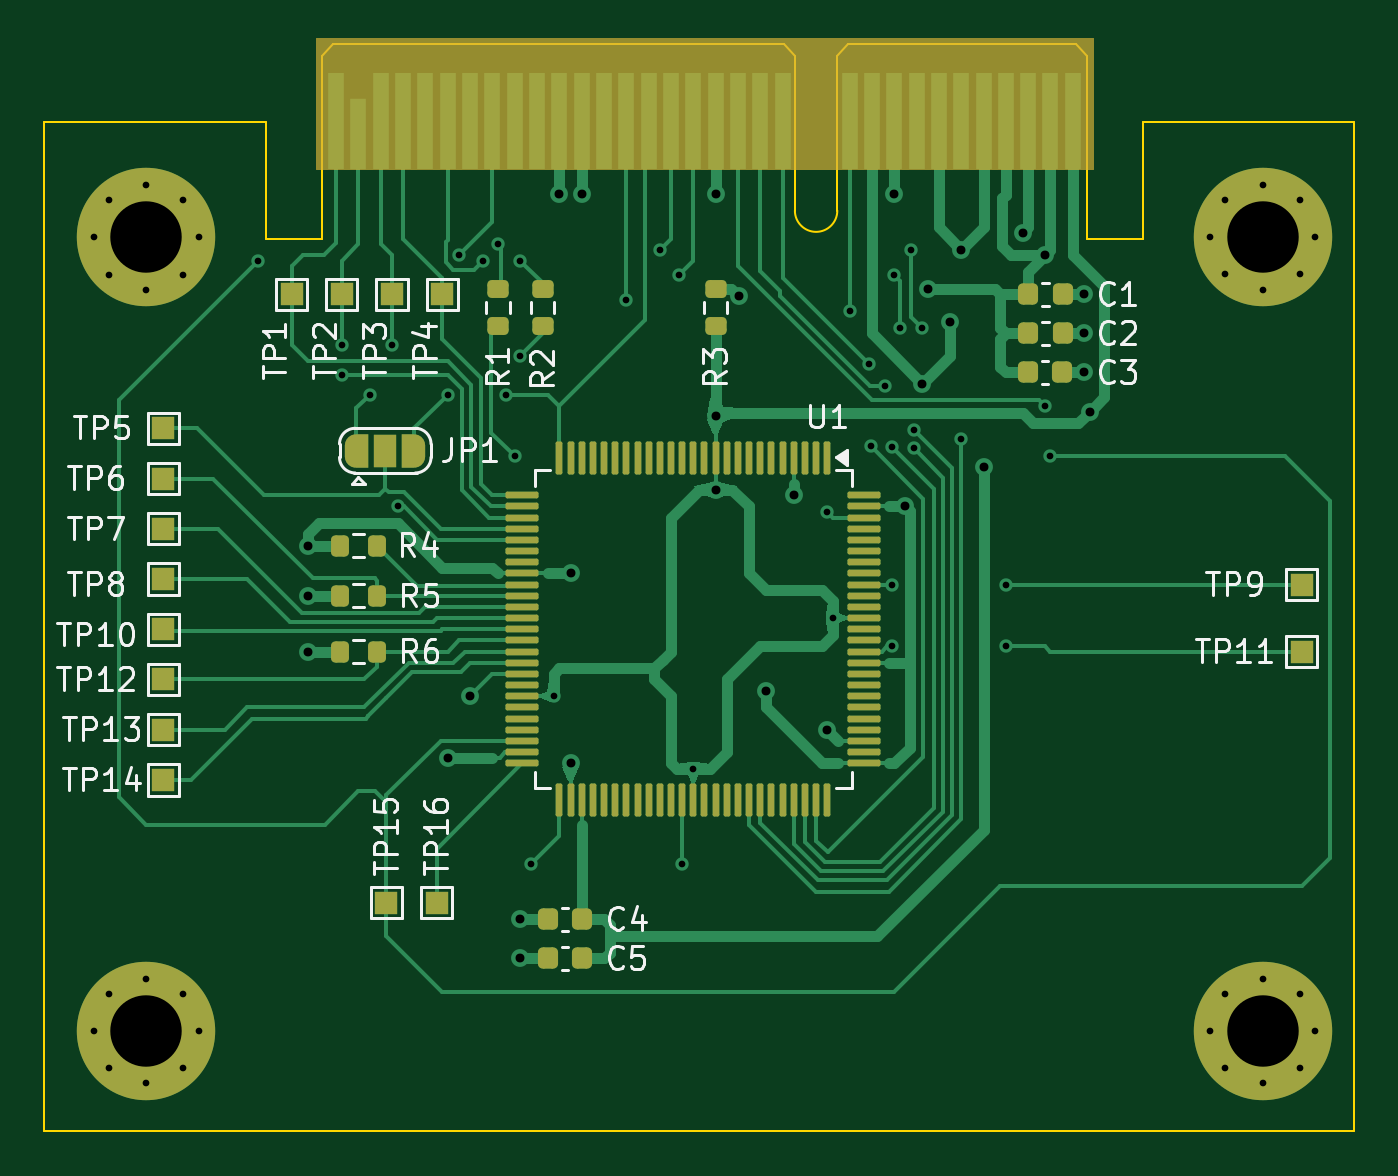
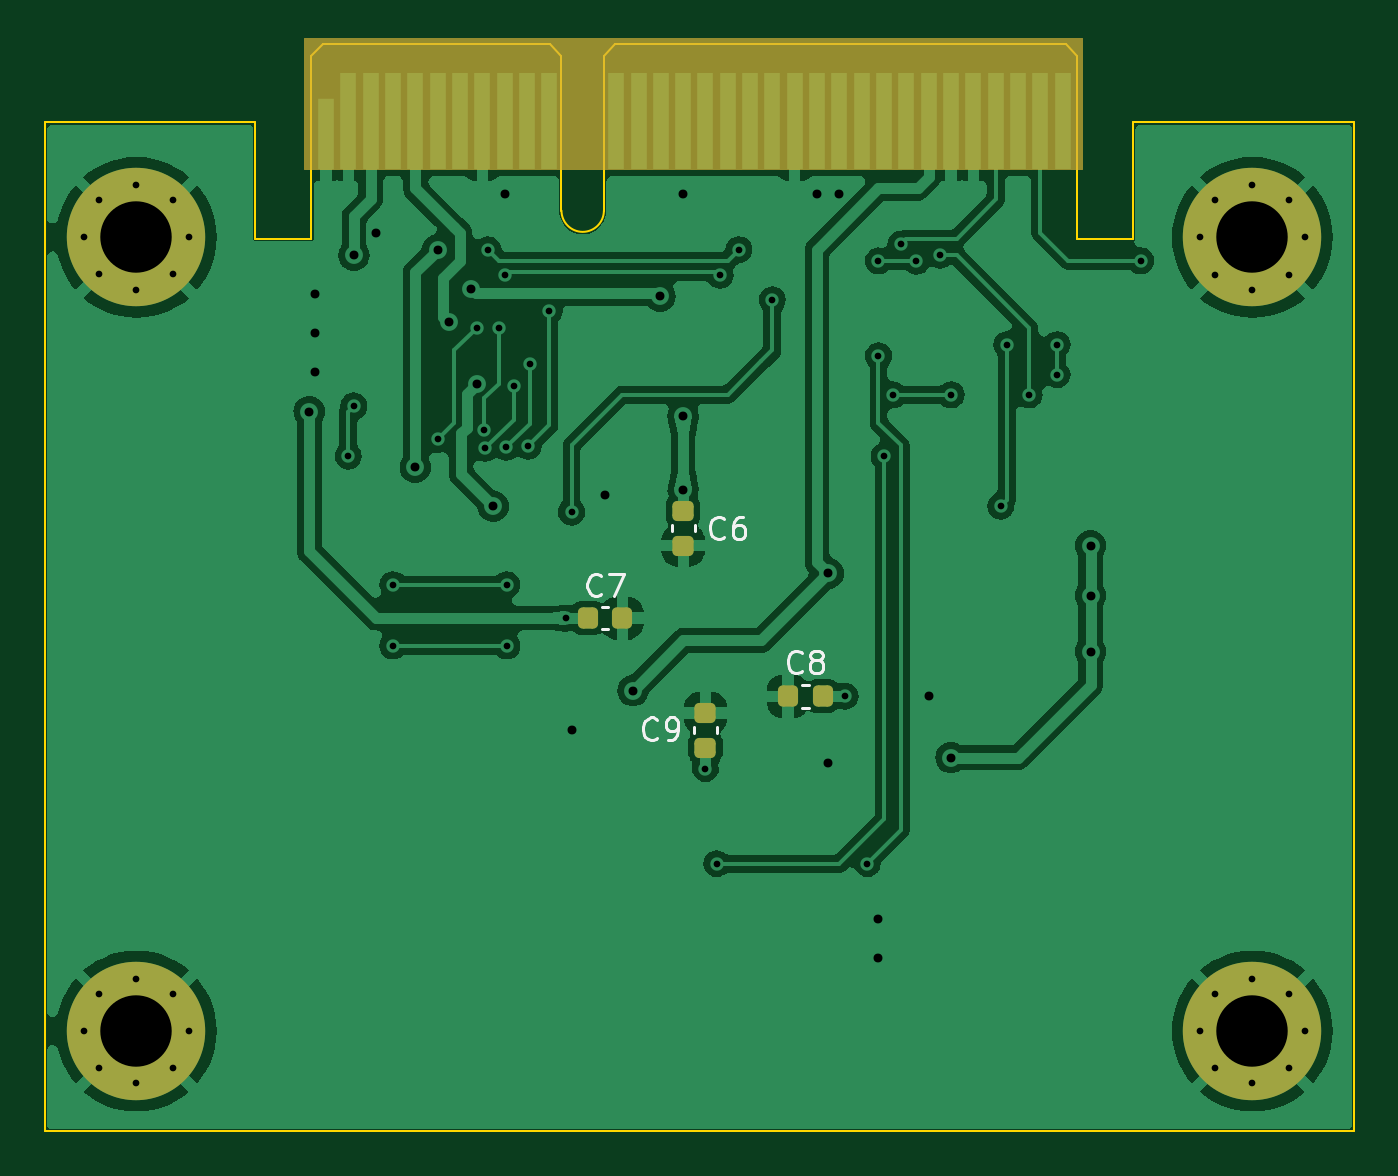
Circuit board: 10 layer files. Board 58.7 x 48.7 mm.
- bottom_copper: RECESSIM-CW312T-SAM4C32-B_Cu.gbr (95933 bytes)
- bottom_mask: RECESSIM-CW312T-SAM4C32-B_Mask.gbr (3921 bytes)
- paste: RECESSIM-CW312T-SAM4C32-B_Paste.gbr (1726 bytes)
- bottom_silk: RECESSIM-CW312T-SAM4C32-B_Silkscreen.gbr (7925 bytes)
- outline: RECESSIM-CW312T-SAM4C32-Edge_Cuts.gbr (1542 bytes)
- top_copper: RECESSIM-CW312T-SAM4C32-F_Cu.gbr (45165 bytes)
- top_mask: RECESSIM-CW312T-SAM4C32-F_Mask.gbr (9005 bytes)
- paste: RECESSIM-CW312T-SAM4C32-F_Paste.gbr (5045 bytes)
- top_silk: RECESSIM-CW312T-SAM4C32-F_Silkscreen.gbr (43458 bytes)
- drill: RECESSIM-CW312T-SAM4C32-PTH.drl (2083 bytes)

=== bottom_copper: RECESSIM-CW312T-SAM4C32-B_Cu.gbr (95933 bytes, source omitted) ===
=== bottom_mask: RECESSIM-CW312T-SAM4C32-B_Mask.gbr ===
%TF.GenerationSoftware,KiCad,Pcbnew,8.0.6*%
%TF.CreationDate,2024-12-24T13:29:52-06:00*%
%TF.ProjectId,RECESSIM-CW312T-SAM4C32,52454345-5353-4494-9d2d-435733313254,rev?*%
%TF.SameCoordinates,Original*%
%TF.FileFunction,Soldermask,Bot*%
%TF.FilePolarity,Negative*%
%FSLAX46Y46*%
G04 Gerber Fmt 4.6, Leading zero omitted, Abs format (unit mm)*
G04 Created by KiCad (PCBNEW 8.0.6) date 2024-12-24 13:29:52*
%MOMM*%
%LPD*%
G01*
G04 APERTURE LIST*
G04 Aperture macros list*
%AMRoundRect*
0 Rectangle with rounded corners*
0 $1 Rounding radius*
0 $2 $3 $4 $5 $6 $7 $8 $9 X,Y pos of 4 corners*
0 Add a 4 corners polygon primitive as box body*
4,1,4,$2,$3,$4,$5,$6,$7,$8,$9,$2,$3,0*
0 Add four circle primitives for the rounded corners*
1,1,$1+$1,$2,$3*
1,1,$1+$1,$4,$5*
1,1,$1+$1,$6,$7*
1,1,$1+$1,$8,$9*
0 Add four rect primitives between the rounded corners*
20,1,$1+$1,$2,$3,$4,$5,0*
20,1,$1+$1,$4,$5,$6,$7,0*
20,1,$1+$1,$6,$7,$8,$9,0*
20,1,$1+$1,$8,$9,$2,$3,0*%
G04 Aperture macros list end*
%ADD10C,0.100000*%
%ADD11R,0.700000X3.200000*%
%ADD12R,0.700000X4.300000*%
%ADD13C,1.000000*%
%ADD14C,6.200000*%
%ADD15RoundRect,0.225000X0.225000X0.250000X-0.225000X0.250000X-0.225000X-0.250000X0.225000X-0.250000X0*%
%ADD16RoundRect,0.225000X0.250000X-0.225000X0.250000X0.225000X-0.250000X0.225000X-0.250000X-0.225000X0*%
%ADD17RoundRect,0.225000X-0.250000X0.225000X-0.250000X-0.225000X0.250000X-0.225000X0.250000X0.225000X0*%
%ADD18RoundRect,0.225000X-0.225000X-0.250000X0.225000X-0.250000X0.225000X0.250000X-0.225000X0.250000X0*%
G04 APERTURE END LIST*
%TO.C,P1*%
D10*
X140620000Y-77288000D02*
X175418000Y-77288000D01*
X175418000Y-83130000D01*
X140620000Y-83130000D01*
X140620000Y-77288000D01*
G36*
X140620000Y-77288000D02*
G01*
X175418000Y-77288000D01*
X175418000Y-83130000D01*
X140620000Y-83130000D01*
X140620000Y-77288000D01*
G37*
%TD*%
D11*
%TO.C,P1*%
X174500000Y-81550000D03*
D12*
X173500000Y-81000000D03*
X172500000Y-81000000D03*
X171500000Y-81000000D03*
X170500000Y-81000000D03*
X169500000Y-81000000D03*
X168500000Y-81000000D03*
X167500000Y-81000000D03*
X166500000Y-81000000D03*
X165500000Y-81000000D03*
X164500000Y-81000000D03*
X161500000Y-81000000D03*
X160500000Y-81000000D03*
X159500000Y-81000000D03*
X158500000Y-81000000D03*
X157500000Y-81000000D03*
X156500000Y-81000000D03*
X155500000Y-81000000D03*
X154500000Y-81000000D03*
X153500000Y-81000000D03*
X152500000Y-81000000D03*
X151500000Y-81000000D03*
X150500000Y-81000000D03*
X149500000Y-81000000D03*
X148500000Y-81000000D03*
X147500000Y-81000000D03*
X146500000Y-81000000D03*
X145500000Y-81000000D03*
X144500000Y-81000000D03*
X143500000Y-81000000D03*
X142500000Y-81000000D03*
X141500000Y-81000000D03*
D13*
X130650000Y-86200000D03*
X131340000Y-84540000D03*
X131340000Y-87860000D03*
X133000000Y-83850000D03*
D14*
X133000000Y-86200000D03*
D13*
X133000000Y-88550000D03*
X134660000Y-84540000D03*
X134660000Y-87860000D03*
X135350000Y-86200000D03*
X180650000Y-86190000D03*
X181340000Y-84530000D03*
X181340000Y-87850000D03*
X183000000Y-83850000D03*
D14*
X183000000Y-86200000D03*
D13*
X183000000Y-88550000D03*
X184660000Y-84530000D03*
X184660000Y-87850000D03*
X185350000Y-86190000D03*
X130650000Y-121750000D03*
X131340000Y-120090000D03*
X131340000Y-123410000D03*
X133000000Y-119400000D03*
D14*
X133000000Y-121750000D03*
D13*
X133000000Y-124100000D03*
X134660000Y-120090000D03*
X134660000Y-123410000D03*
X135350000Y-121750000D03*
X180650000Y-121750000D03*
X181340000Y-120090000D03*
X181340000Y-123410000D03*
X183000000Y-119400000D03*
D14*
X183000000Y-121750000D03*
D13*
X183000000Y-124100000D03*
X184660000Y-120090000D03*
X184660000Y-123410000D03*
X185350000Y-121750000D03*
%TD*%
D15*
%TO.C,C7*%
X162775000Y-103250000D03*
X161225000Y-103250000D03*
%TD*%
D16*
%TO.C,C9*%
X157500000Y-109050000D03*
X157500000Y-107500000D03*
%TD*%
D17*
%TO.C,C6*%
X158500000Y-98450000D03*
X158500000Y-100000000D03*
%TD*%
D18*
%TO.C,C8*%
X152250000Y-106750000D03*
X153800000Y-106750000D03*
%TD*%
M02*

=== paste: RECESSIM-CW312T-SAM4C32-B_Paste.gbr (1726 bytes, source withheld) ===
=== bottom_silk: RECESSIM-CW312T-SAM4C32-B_Silkscreen.gbr (7925 bytes, source omitted) ===
=== outline: RECESSIM-CW312T-SAM4C32-Edge_Cuts.gbr ===
%TF.GenerationSoftware,KiCad,Pcbnew,8.0.6*%
%TF.CreationDate,2024-12-24T13:29:52-06:00*%
%TF.ProjectId,RECESSIM-CW312T-SAM4C32,52454345-5353-4494-9d2d-435733313254,rev?*%
%TF.SameCoordinates,Original*%
%TF.FileFunction,Profile,NP*%
%FSLAX46Y46*%
G04 Gerber Fmt 4.6, Leading zero omitted, Abs format (unit mm)*
G04 Created by KiCad (PCBNEW 8.0.6) date 2024-12-24 13:29:52*
%MOMM*%
%LPD*%
G01*
G04 APERTURE LIST*
%TA.AperFunction,Profile*%
%ADD10C,0.100000*%
%TD*%
G04 APERTURE END LIST*
D10*
%TO.C,P1*%
X128430000Y-81050000D02*
X128430000Y-126250000D01*
X138350000Y-81050000D02*
X128430000Y-81050000D01*
X138350000Y-86250000D02*
X138350000Y-81050000D01*
X140850000Y-78050000D02*
X141350000Y-77550000D01*
X140850000Y-86250000D02*
X138350000Y-86250000D01*
X140850000Y-86250000D02*
X140850000Y-78050000D01*
X161550000Y-77550000D02*
X141350000Y-77550000D01*
X162050000Y-78050000D02*
X161550000Y-77550000D01*
X162050000Y-85000000D02*
X162050000Y-78050000D01*
X163950000Y-78050000D02*
X164450000Y-77550000D01*
X163950000Y-85000000D02*
X163950000Y-78050000D01*
X174650000Y-77550000D02*
X164450000Y-77550000D01*
X175150000Y-78050000D02*
X174650000Y-77550000D01*
X175150000Y-86260000D02*
X175150000Y-78050000D01*
X175150000Y-86260000D02*
X177660000Y-86260000D01*
X177660000Y-81050000D02*
X187100000Y-81050000D01*
X177660000Y-86260000D02*
X177660000Y-81050000D01*
X187100000Y-81050000D02*
X187100000Y-126250000D01*
X187100000Y-126250000D02*
X128430000Y-126250000D01*
X163950000Y-85000000D02*
G75*
G02*
X162050000Y-85000000I-950000J0D01*
G01*
%TD*%
M02*

=== top_copper: RECESSIM-CW312T-SAM4C32-F_Cu.gbr (45165 bytes, source omitted) ===
=== top_mask: RECESSIM-CW312T-SAM4C32-F_Mask.gbr (9005 bytes, source omitted) ===
=== paste: RECESSIM-CW312T-SAM4C32-F_Paste.gbr ===
%TF.GenerationSoftware,KiCad,Pcbnew,8.0.6*%
%TF.CreationDate,2024-12-24T13:29:52-06:00*%
%TF.ProjectId,RECESSIM-CW312T-SAM4C32,52454345-5353-4494-9d2d-435733313254,rev?*%
%TF.SameCoordinates,Original*%
%TF.FileFunction,Paste,Top*%
%TF.FilePolarity,Positive*%
%FSLAX46Y46*%
G04 Gerber Fmt 4.6, Leading zero omitted, Abs format (unit mm)*
G04 Created by KiCad (PCBNEW 8.0.6) date 2024-12-24 13:29:52*
%MOMM*%
%LPD*%
G01*
G04 APERTURE LIST*
G04 Aperture macros list*
%AMRoundRect*
0 Rectangle with rounded corners*
0 $1 Rounding radius*
0 $2 $3 $4 $5 $6 $7 $8 $9 X,Y pos of 4 corners*
0 Add a 4 corners polygon primitive as box body*
4,1,4,$2,$3,$4,$5,$6,$7,$8,$9,$2,$3,0*
0 Add four circle primitives for the rounded corners*
1,1,$1+$1,$2,$3*
1,1,$1+$1,$4,$5*
1,1,$1+$1,$6,$7*
1,1,$1+$1,$8,$9*
0 Add four rect primitives between the rounded corners*
20,1,$1+$1,$2,$3,$4,$5,0*
20,1,$1+$1,$4,$5,$6,$7,0*
20,1,$1+$1,$6,$7,$8,$9,0*
20,1,$1+$1,$8,$9,$2,$3,0*%
G04 Aperture macros list end*
%ADD10RoundRect,0.225000X0.225000X0.250000X-0.225000X0.250000X-0.225000X-0.250000X0.225000X-0.250000X0*%
%ADD11RoundRect,0.200000X-0.200000X-0.275000X0.200000X-0.275000X0.200000X0.275000X-0.200000X0.275000X0*%
%ADD12RoundRect,0.200000X-0.275000X0.200000X-0.275000X-0.200000X0.275000X-0.200000X0.275000X0.200000X0*%
%ADD13RoundRect,0.225000X-0.225000X-0.250000X0.225000X-0.250000X0.225000X0.250000X-0.225000X0.250000X0*%
%ADD14RoundRect,0.075000X-0.075000X0.662500X-0.075000X-0.662500X0.075000X-0.662500X0.075000X0.662500X0*%
%ADD15RoundRect,0.075000X-0.662500X0.075000X-0.662500X-0.075000X0.662500X-0.075000X0.662500X0.075000X0*%
G04 APERTURE END LIST*
D10*
%TO.C,C5*%
X152525000Y-118500000D03*
X150975000Y-118500000D03*
%TD*%
D11*
%TO.C,R6*%
X141675000Y-104750000D03*
X143325000Y-104750000D03*
%TD*%
D12*
%TO.C,R3*%
X158500000Y-88500000D03*
X158500000Y-90150000D03*
%TD*%
D13*
%TO.C,C3*%
X172475000Y-92250000D03*
X174025000Y-92250000D03*
%TD*%
D12*
%TO.C,R2*%
X150750000Y-88500000D03*
X150750000Y-90150000D03*
%TD*%
D13*
%TO.C,C2*%
X172500000Y-90500000D03*
X174050000Y-90500000D03*
%TD*%
D10*
%TO.C,C4*%
X152525000Y-116750000D03*
X150975000Y-116750000D03*
%TD*%
D11*
%TO.C,R5*%
X141675000Y-102250000D03*
X143325000Y-102250000D03*
%TD*%
D12*
%TO.C,R1*%
X148750000Y-88500000D03*
X148750000Y-90150000D03*
%TD*%
D14*
%TO.C,U1*%
X163500000Y-96087500D03*
X163000000Y-96087500D03*
X162500000Y-96087500D03*
X162000000Y-96087500D03*
X161500000Y-96087500D03*
X161000000Y-96087500D03*
X160500000Y-96087500D03*
X160000000Y-96087500D03*
X159500000Y-96087500D03*
X159000000Y-96087500D03*
X158500000Y-96087500D03*
X158000000Y-96087500D03*
X157500000Y-96087500D03*
X157000000Y-96087500D03*
X156500000Y-96087500D03*
X156000000Y-96087500D03*
X155500000Y-96087500D03*
X155000000Y-96087500D03*
X154500000Y-96087500D03*
X154000000Y-96087500D03*
X153500000Y-96087500D03*
X153000000Y-96087500D03*
X152500000Y-96087500D03*
X152000000Y-96087500D03*
X151500000Y-96087500D03*
D15*
X149837500Y-97750000D03*
X149837500Y-98250000D03*
X149837500Y-98750000D03*
X149837500Y-99250000D03*
X149837500Y-99750000D03*
X149837500Y-100250000D03*
X149837500Y-100750000D03*
X149837500Y-101250000D03*
X149837500Y-101750000D03*
X149837500Y-102250000D03*
X149837500Y-102750000D03*
X149837500Y-103250000D03*
X149837500Y-103750000D03*
X149837500Y-104250000D03*
X149837500Y-104750000D03*
X149837500Y-105250000D03*
X149837500Y-105750000D03*
X149837500Y-106250000D03*
X149837500Y-106750000D03*
X149837500Y-107250000D03*
X149837500Y-107750000D03*
X149837500Y-108250000D03*
X149837500Y-108750000D03*
X149837500Y-109250000D03*
X149837500Y-109750000D03*
D14*
X151500000Y-111412500D03*
X152000000Y-111412500D03*
X152500000Y-111412500D03*
X153000000Y-111412500D03*
X153500000Y-111412500D03*
X154000000Y-111412500D03*
X154500000Y-111412500D03*
X155000000Y-111412500D03*
X155500000Y-111412500D03*
X156000000Y-111412500D03*
X156500000Y-111412500D03*
X157000000Y-111412500D03*
X157500000Y-111412500D03*
X158000000Y-111412500D03*
X158500000Y-111412500D03*
X159000000Y-111412500D03*
X159500000Y-111412500D03*
X160000000Y-111412500D03*
X160500000Y-111412500D03*
X161000000Y-111412500D03*
X161500000Y-111412500D03*
X162000000Y-111412500D03*
X162500000Y-111412500D03*
X163000000Y-111412500D03*
X163500000Y-111412500D03*
D15*
X165162500Y-109750000D03*
X165162500Y-109250000D03*
X165162500Y-108750000D03*
X165162500Y-108250000D03*
X165162500Y-107750000D03*
X165162500Y-107250000D03*
X165162500Y-106750000D03*
X165162500Y-106250000D03*
X165162500Y-105750000D03*
X165162500Y-105250000D03*
X165162500Y-104750000D03*
X165162500Y-104250000D03*
X165162500Y-103750000D03*
X165162500Y-103250000D03*
X165162500Y-102750000D03*
X165162500Y-102250000D03*
X165162500Y-101750000D03*
X165162500Y-101250000D03*
X165162500Y-100750000D03*
X165162500Y-100250000D03*
X165162500Y-99750000D03*
X165162500Y-99250000D03*
X165162500Y-98750000D03*
X165162500Y-98250000D03*
X165162500Y-97750000D03*
%TD*%
D13*
%TO.C,C1*%
X172500000Y-88750000D03*
X174050000Y-88750000D03*
%TD*%
D11*
%TO.C,R4*%
X141675000Y-100000000D03*
X143325000Y-100000000D03*
%TD*%
M02*

=== top_silk: RECESSIM-CW312T-SAM4C32-F_Silkscreen.gbr (43458 bytes, source omitted) ===
=== drill: RECESSIM-CW312T-SAM4C32-PTH.drl ===
M48
; DRILL file {KiCad 8.0.6} date 2024-12-24T13:29:46-0600
; FORMAT={-:-/ absolute / metric / decimal}
; #@! TF.CreationDate,2024-12-24T13:29:46-06:00
; #@! TF.GenerationSoftware,Kicad,Pcbnew,8.0.6
; #@! TF.FileFunction,Plated,1,2,PTH
FMAT,2
METRIC
; #@! TA.AperFunction,Plated,PTH,ViaDrill
T1C0.300
; #@! TA.AperFunction,Plated,PTH,ComponentDrill
T2C0.300
; #@! TA.AperFunction,Plated,PTH,ViaDrill
T3C0.400
; #@! TA.AperFunction,Plated,PTH,ComponentDrill
T4C3.200
%
G90
G05
T1
X138.0Y-87.25
X141.75Y-91.0
X141.75Y-92.35
X143.0Y-93.25
X144.0Y-91.0
X144.275Y-98.249
X146.5Y-93.25
X147.0Y-87.0
X148.056Y-87.269
X148.75Y-86.5
X149.1Y-93.25
X149.5Y-96.0
X149.75Y-87.25
X149.75Y-91.5
X150.25Y-114.25
X151.25Y-106.75
X154.5Y-89.0
X156.0Y-86.75
X156.848Y-87.9
X157.0Y-114.25
X157.5Y-110.0
X163.5Y-98.5
X163.75Y-103.25
X164.5Y-89.5
X165.376Y-91.891
X165.443Y-95.554
X166.097Y-92.857
X166.4Y-101.75
X166.4Y-104.5
X166.414Y-95.605
X166.487Y-87.9
X166.75Y-90.25
X167.25Y-86.75
X167.373Y-95.645
X167.407Y-94.83
X167.75Y-90.25
X169.5Y-95.25
X171.5Y-101.75
X171.5Y-104.5
X173.25Y-93.75
X173.5Y-96.0
T2
X130.65Y-86.2
X130.65Y-121.75
X131.34Y-84.54
X131.34Y-87.86
X131.34Y-120.09
X131.34Y-123.41
X133.0Y-83.85
X133.0Y-88.55
X133.0Y-119.4
X133.0Y-124.1
X134.66Y-84.54
X134.66Y-87.86
X134.66Y-120.09
X134.66Y-123.41
X135.35Y-86.2
X135.35Y-121.75
X180.65Y-86.19
X180.65Y-121.75
X181.34Y-84.53
X181.34Y-87.85
X181.34Y-120.09
X181.34Y-123.41
X183.0Y-83.85
X183.0Y-88.55
X183.0Y-119.4
X183.0Y-124.1
X184.66Y-84.53
X184.66Y-87.85
X184.66Y-120.09
X184.66Y-123.41
X185.35Y-86.19
X185.35Y-121.75
T3
X140.25Y-100.0
X140.25Y-102.25
X140.25Y-104.75
X146.5Y-109.5
X147.5Y-106.75
X149.75Y-116.75
X149.75Y-118.5
X151.5Y-84.25
X152.0Y-101.25
X152.0Y-109.75
X152.5Y-84.25
X158.5Y-84.25
X158.5Y-94.2
X158.5Y-97.5
X159.533Y-88.836
X160.75Y-106.5
X162.0Y-97.75
X163.5Y-108.25
X166.5Y-84.25
X167.0Y-98.25
X167.75Y-92.75
X168.0Y-88.5
X169.0Y-90.0
X169.5Y-86.75
X170.5Y-96.5
X172.25Y-86.0
X173.25Y-87.0
X175.0Y-88.75
X175.0Y-90.5
X175.0Y-92.25
X175.25Y-94.0
T4
X133.0Y-86.2
X133.0Y-121.75
X183.0Y-86.2
X183.0Y-121.75
M30

